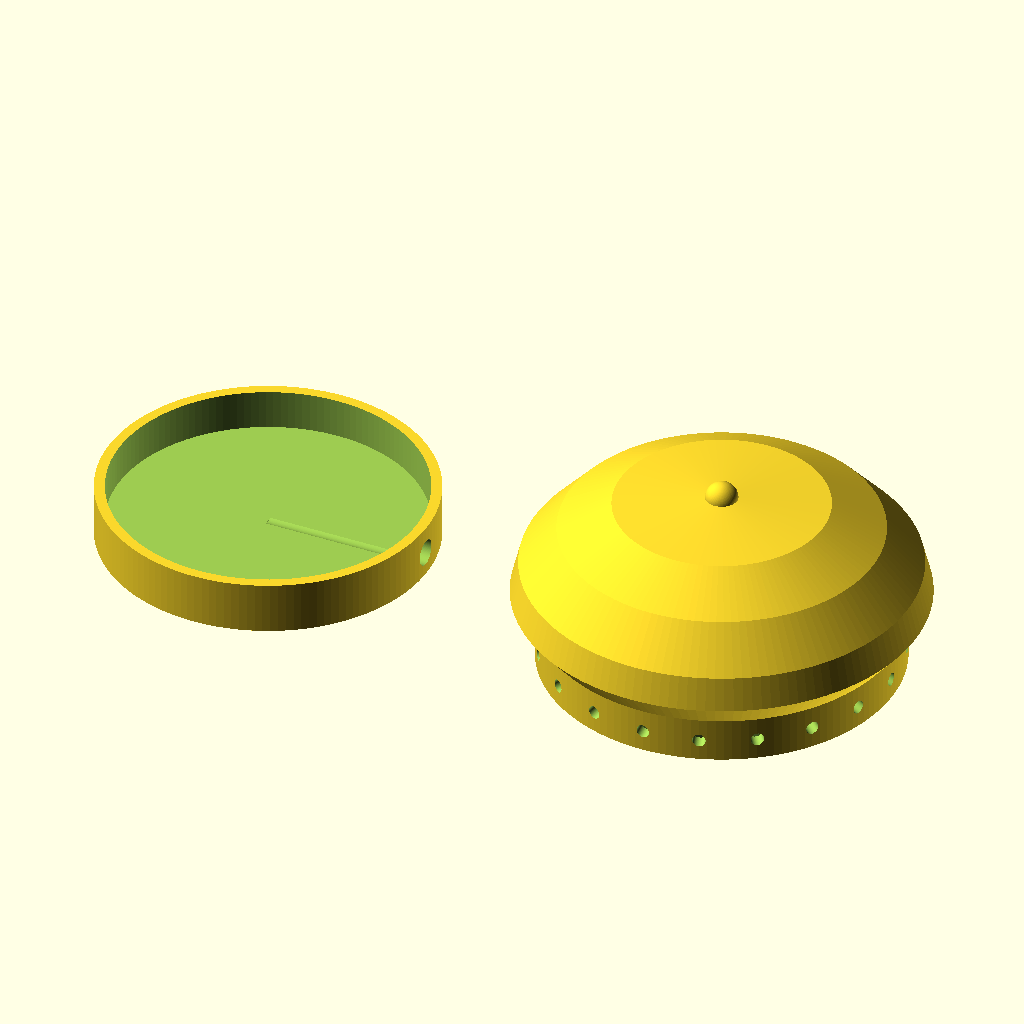
Cell 1: the model at its default parameters.
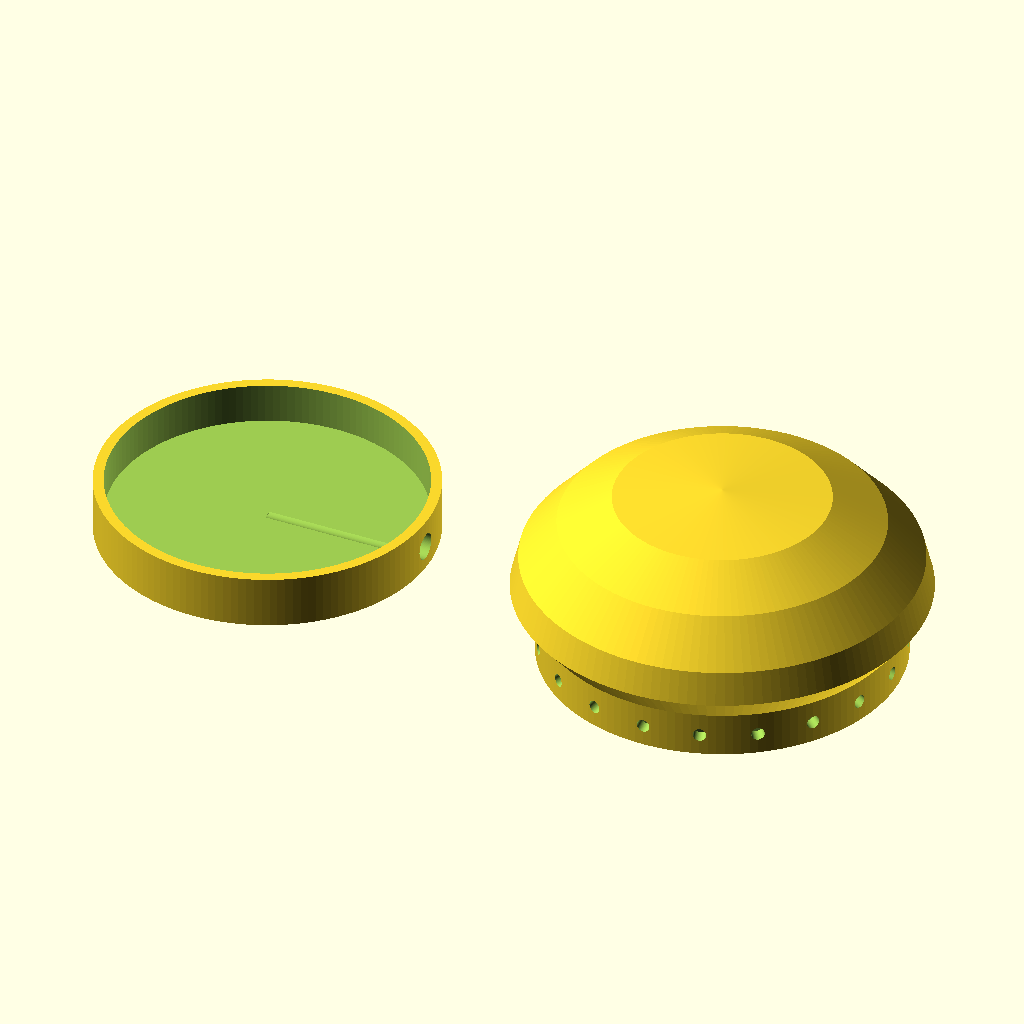
Cell 2: the same model with button = false.
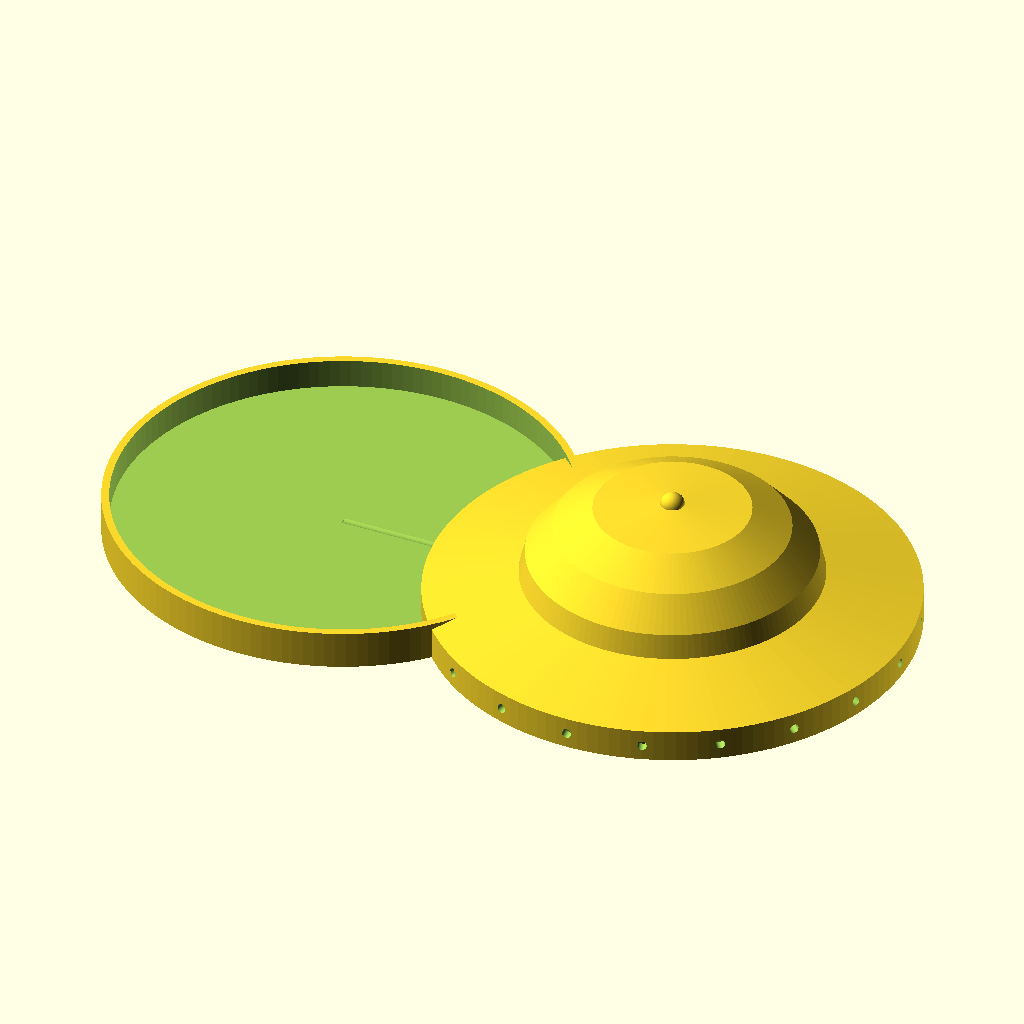
Cell 3: board_d = 150 (everything else at default).
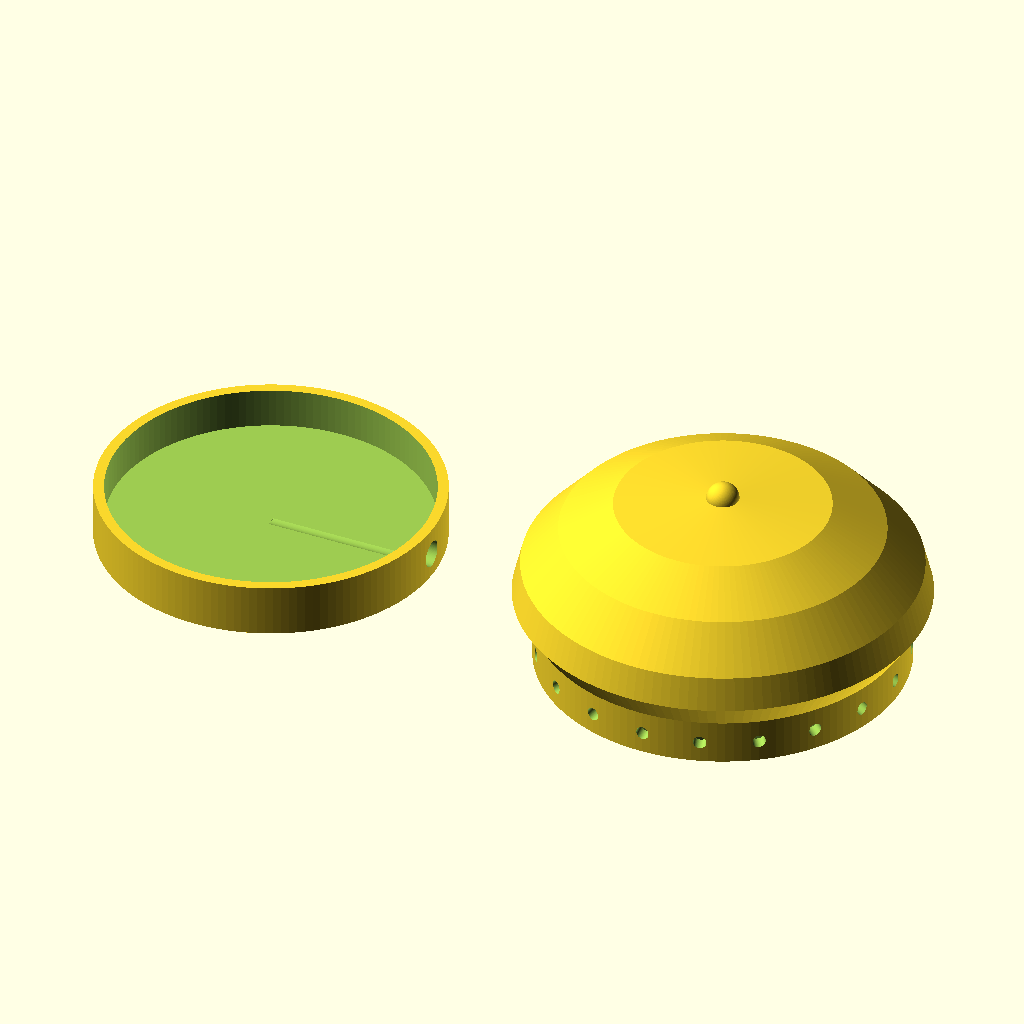
Cell 4 — clr set to 2, the other parameters unchanged.
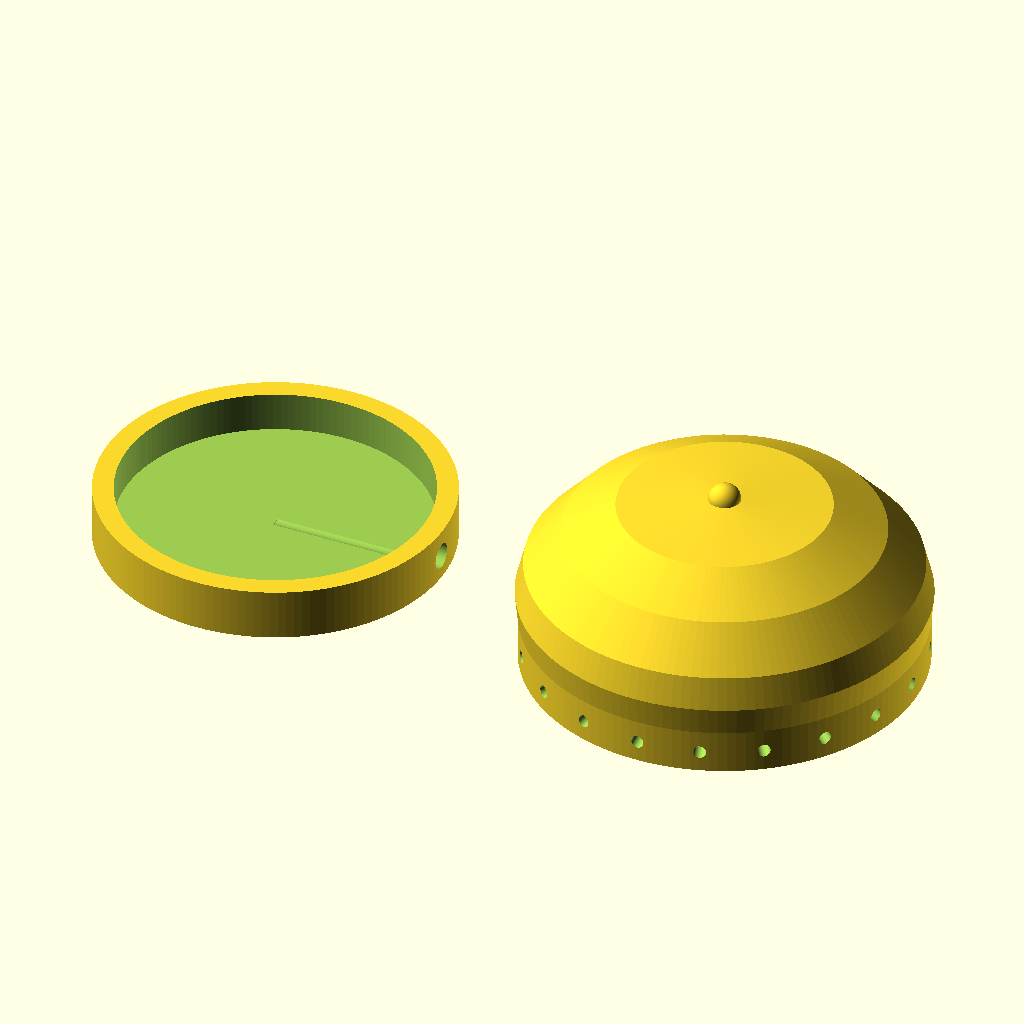
Cell 5: the same model with wall = 5.2.
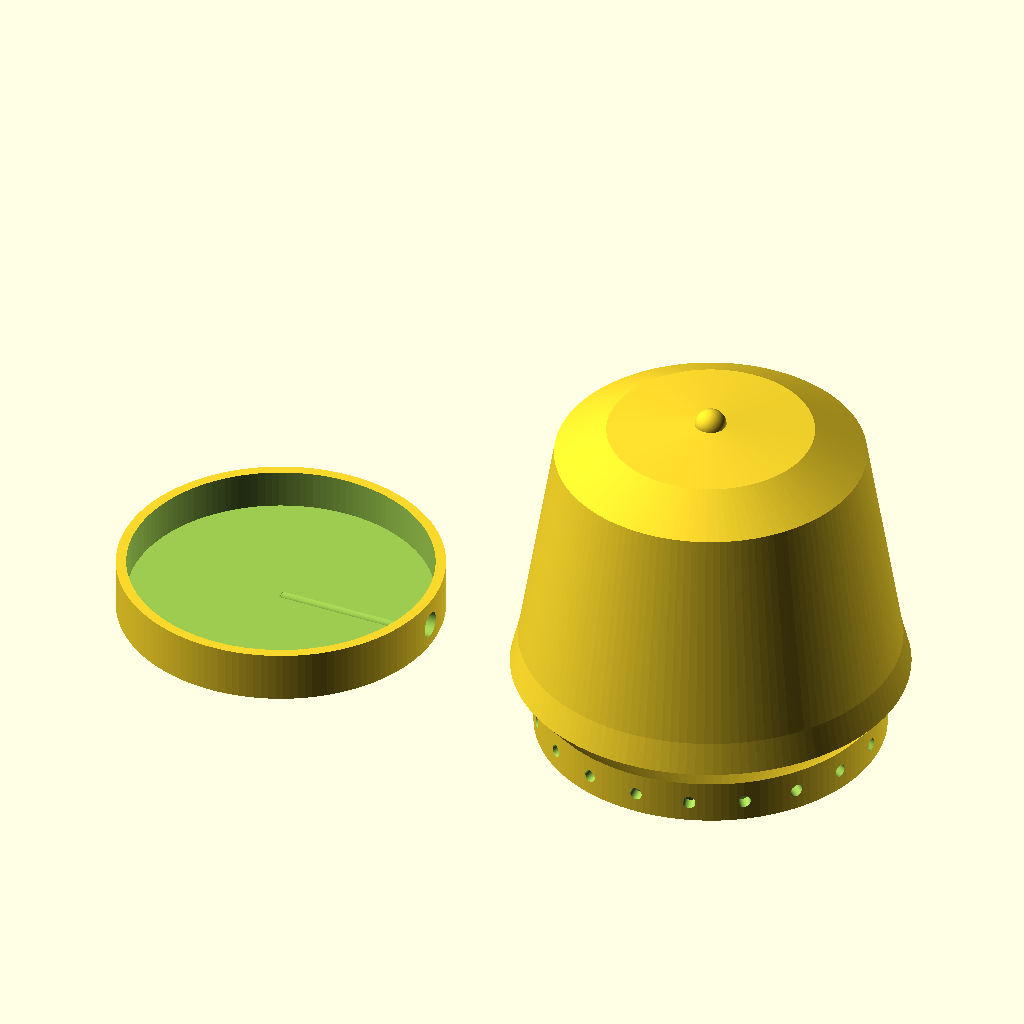
Cell 6: case_h = 90 (everything else at default).
The same orthographic view direction (rotation 55°, 0°, 25°; colour scheme Cornfield) for every cell, with the view re-fitted per cell, so scale and position can differ between cells.
The OpenSCAD source (hardware/mic_case.scad):
// Airacle — 차량 지붕 마이크 케이스 (빵모자/버섯형)  v2 파라메트릭
// ReSpeaker 마이크 어레이용 루프탑 인클로저. 2파트(베이스 트레이 + 빵모자 캡, 텔레스코핑).
// OpenSCAD: F5 미리보기 → F6 렌더 → 각 파트 STL 내보내기.
//
// ⚠ v2는 로컬 미검증 초안 — F5로 단면 확인 후 아래 값 미세조정하세요.
//   - board_d : 보드 실측 지름(현재 75)
//   - base_h  : 보드+USB 커넥터가 들어갈 내부 높이(커넥터 높이보다 크게)
//   - fit_gap : 캡이 베이스에 헐겁/빡빡하면 조정(프린터 공차)
//   - crown_d : 크라운 최대 지름(밴드보다 커야 '처마' 생김)
// 형태 근거(대화): 보드 Ø75, 높이 45, 크라운 Ø100(밴드보다 밖으로=처마), 자석, 측면 케이블.
// 참고: 로브(봉우리)는 물고임·서포트·폼 문제로 생략(매끈 버섯). 처마가 포트를 빗물서 가림.
//   포트는 하향, 안쪽에 폼 윈드스크린 필수(풍절음). 회전대칭이라 DOA(4마이크 방향) 유지.

$fn = 140;

/* ================= 파라미터 (mm) ================= */
board_d   = 75;      // 보드 지름(측정)
clr       = 1.0;     // 보드 편측 여유
wall      = 2.6;     // 벽 두께
case_h    = 45;      // 캡(빵모자) 높이
floor_t   = 3.0;     // 베이스 바닥 두께
base_h    = 13;      // 베이스 트레이 높이(보드+커넥터 여유) ⚠ 커넥터 높이 확인
band_h    = 11;      // 캡 밴드(스커트) 높이 — 베이스 위로 슬립
fit_gap   = 0.4;     // 캡-베이스 끼움 공차
crown_d   = 100;     // 크라운 최대 지름(밴드보다 큼 = 처마)

button    = true;    // 꼭지
button_r  = 4;
cable_d   = 6.5;     // 측면 케이블 관통 지름
port_n    = 20;      // 음향 포트 수
port_d    = 3.2;     // 포트 지름
port_z    = 5;       // 포트 높이(밴드 상)
port_tilt = 15;      // 포트 하향각(빗물 배제)
magnet_d  = 10;      // 자석 지름
magnet_h  = 2.6;     // 자석 포켓 깊이
magnet_n  = 3;       // 자석 개수

/* ================= 파생 ================= */
inner_r = board_d/2 + clr;     // 보드 수용 안반경 ≈ 38.5
base_r  = inner_r + wall;      // 베이스 외반경  ≈ 41.1 (외경 ~82)
cap_ir  = base_r + fit_gap;    // 캡 밴드 안반경 ≈ 41.5
band_or = cap_ir + wall;       // 밴드 외반경   ≈ 44.1 (외경 ~88)
crown_r = crown_d/2;           // 크라운 외반경 = 50
mag_pos = inner_r * 0.6;

/* ================= 베이스 트레이 ================= */
// 보드 안착 + 측면 케이블 입구 + 바닥 자석 포켓. 캡이 이 위로 슬립.
module base_tray(){
  difference(){
    cylinder(h=base_h, r=base_r);
    translate([0,0,floor_t]) cylinder(h=base_h, r=inner_r);            // 보드 캐비티
    translate([0,0,floor_t+3]) rotate([0,90,0])
      cylinder(h=base_r+2, d=cable_d);                                 // 측면 케이블
    for(i=[0:magnet_n-1]) rotate([0,0,360/magnet_n*i])
      translate([mag_pos,0,-0.01]) cylinder(h=magnet_h, d=magnet_d);   // 바닥 자석 포켓
  }
}

/* ================= 캡(빵모자/버섯) ================= */
// 회전체 단면 [반경,높이]. 밴드(수직) → 밖으로 부풀어 처마 → 둥근 크라운 → 꼭지.
outer = [
  [0,0],[band_or,0],[band_or,band_h],
  [crown_r,     band_h+7],       // ← 밖으로 부풀기(처마)
  [crown_r-2,   band_h+15],
  [crown_r-11,  case_h-9],
  [crown_r-24,  case_h-2],
  [0,           case_h]
];
inner = [
  [0,0],[cap_ir,0],[cap_ir,band_h],
  [crown_r-wall,      band_h+7],
  [crown_r-2-wall,    band_h+15],
  [crown_r-11-wall,   case_h-9],
  [crown_r-24-wall,   case_h-2-wall],
  [0,                 case_h-wall]
];
module cap(){
  difference(){
    union(){
      rotate_extrude() polygon(outer);
      if(button) translate([0,0,case_h-0.5]) sphere(button_r);
    }
    rotate_extrude() polygon(inner);                                   // 셸 비우기(바닥 개방)
    for(i=[0:port_n-1]) rotate([0,0,360/port_n*i])                     // 음향 포트(하향, 처마 밑)
      translate([band_or+1,0,port_z]) rotate([0,90+port_tilt,0])
        cylinder(h=wall+4, d=port_d, center=true);
  }
}

/* ================= 배치 ================= */
base_tray();
translate([2*crown_r+18, 0, 0]) cap();          // 나란히(프린트용)

// 조립 미리보기: 위 두 줄 주석 후 아래 사용
// base_tray();
// translate([0,0, base_h-band_h]) cap();
Customizer parameters (derived from the source; name, type, default, range or options):
board_d: number, default 75
clr: number, default 1
wall: number, default 2.6
case_h: number, default 45
floor_t: number, default 3
base_h: number, default 13
band_h: number, default 11
fit_gap: number, default 0.4
crown_d: number, default 100
button: bool, default true
button_r: number, default 4
cable_d: number, default 6.5
port_n: number, default 20
port_d: number, default 3.2
port_z: number, default 5
port_tilt: number, default 15
magnet_d: number, default 10
magnet_h: number, default 2.6
magnet_n: number, default 3
